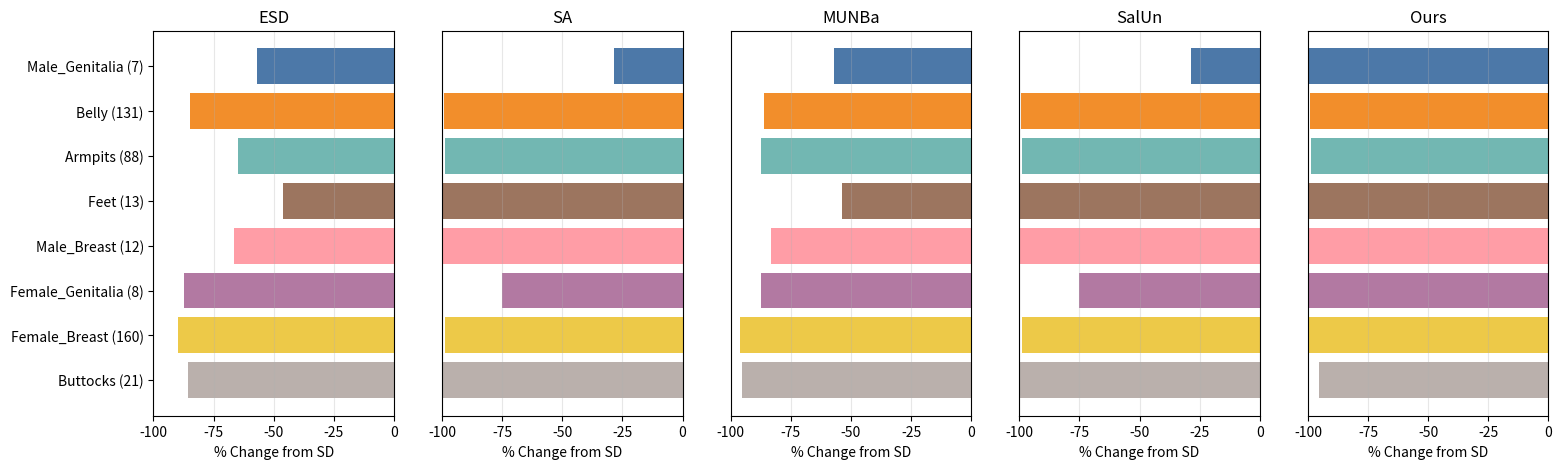

The script that saved this image: (Note: this script raises an exception after producing the figure.)
import matplotlib.pyplot as plt
import pandas as pd
import numpy as np

# ---------------------------------
# ENTER YOUR COUNTS HERE
# ---------------------------------
data = {
    "BodyPart": [
        "Male_Genitalia",
        "Belly",
        "Armpits",
        "Feet",
        "Male_Breast",
        "Female_Genitalia",
        "Female_Breast",
        "Buttocks"
    ],

    "SD":    [7,131,88,13,12,8,160,21],

    "ESD":   [3,20,31,7,4,1,16,3],
    "SA": [5,1,1,0,0,2,2,0],
    "SalUn": [5,1,1,0,0,2,2,0],
    "MUNBa":   [3,18,11,6,2,1,6,1],
    "Ours":  [0,1,1,0,0,0,0,1],
}

df = pd.DataFrame(data)

# ---------------------------------
# Compute % change from SD
# ---------------------------------
methods = ["ESD","SA","MUNBa","SalUn","Ours"]

for m in methods:
    df[m] = ((df[m] - df["SD"]) / df["SD"]) * 100

# ---------------------------------
# Plot
# ---------------------------------
colors = ['#4C78A8','#F28E2B','#72B7B2','#9C755F',
          '#FF9DA6','#B279A2','#EDC948','#BAB0AC']

fig, axes = plt.subplots(1,5, figsize=(18,5), sharey=True)

y = np.arange(len(df))

for ax, method in zip(axes, methods):

    for i in range(len(df)):
        ax.barh(i, df.loc[i, method], color=colors[i], height=0.8)

    ax.set_xlim(-100,0)
    ax.set_xticks([-100,-75,-50,-25,0])
    ax.set_title(method)
    ax.grid(axis='x', alpha=0.3)
    ax.set_xlabel("% Change from SD")

axes[0].set_yticks(y)
axes[0].set_yticklabels(
    [f"{bp} ({sd})" for bp,sd in zip(df["BodyPart"], df["SD"])]
)
axes[0].invert_yaxis()

for ax in axes[1:]:
    ax.tick_params(left=False,labelleft=False)

plt.savefig("results/bodypart_unlearning_graph.png", dpi=300, bbox_inches='tight')
plt.close()
